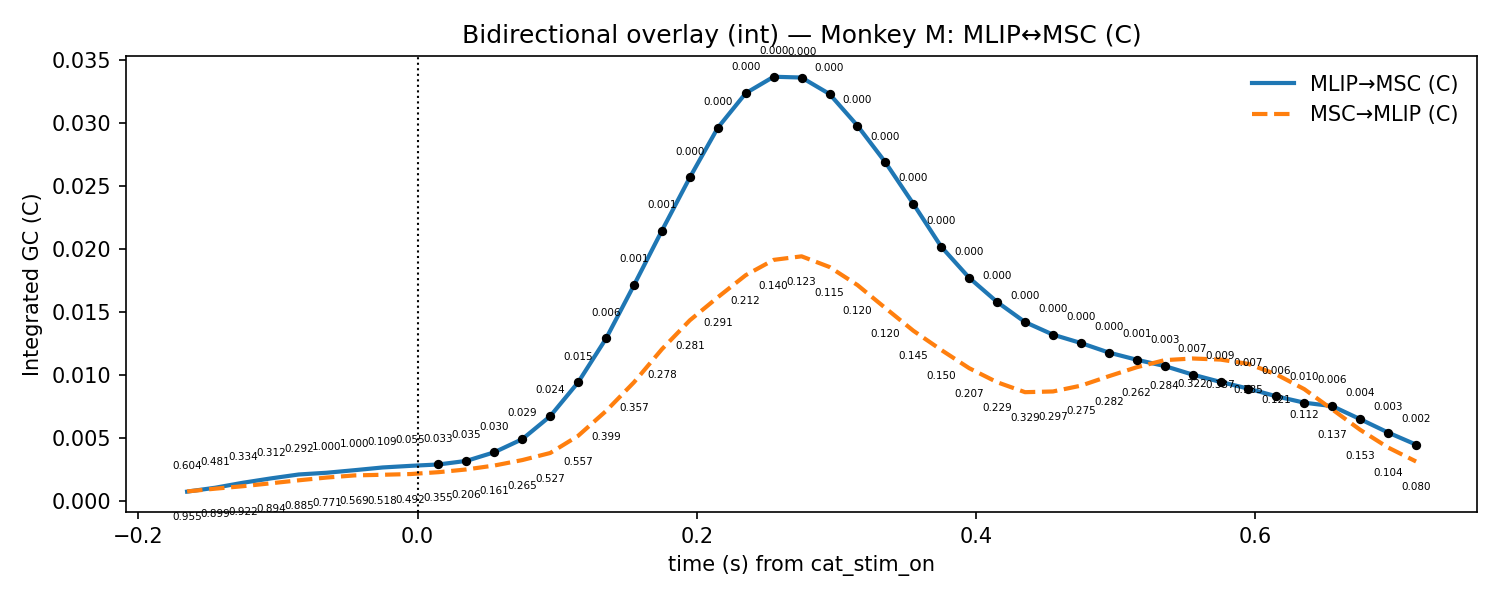

The file beside this chart, header and first rows:
t, mu_AB, lo_AB, hi_AB, p_stouffer_AB, sig_AB, mu_BA, lo_BA, hi_BA, p_stouffer_BA, sig_BA
-0.165, 0.0007239, 0.0004341, 0.001014, 0.6041, 0, 0.0007408, 0.0001687, 0.001313, 0.9546, 0
-0.145, 0.001031, 0.0006397, 0.001422, 0.4805, 0, 0.000957, 0.0003058, 0.001608, 0.8988, 0
-0.125, 0.001429, 0.0009078, 0.001951, 0.3343, 0, 0.001154, 0.0003972, 0.001911, 0.9221, 0
-0.105, 0.001774, 0.001103, 0.002446, 0.3123, 0, 0.001386, 0.0004965, 0.002276, 0.8944, 0
-0.085, 0.002086, 0.001227, 0.002945, 0.2923, 0, 0.001623, 0.0005514, 0.002695, 0.8853, 0
-0.065, 0.002223, 0.001246, 0.0032, 1.0, 0, 0.001843, 0.0006794, 0.003006, 0.7713, 0
-0.045, 0.002427, 0.001355, 0.003499, 1.0, 0, 0.002012, 0.0008046, 0.003219, 0.5688, 0
-0.025, 0.002642, 0.001519, 0.003764, 0.109, 0, 0.002062, 0.0008737, 0.003251, 0.5179, 0
-0.005, 0.002769, 0.001675, 0.003864, 0.05538, 0, 0.00212, 0.0009714, 0.003268, 0.4921, 0
0.015, 0.00288, 0.001781, 0.003978, 0.03296, 1, 0.002268, 0.001104, 0.003432, 0.3551, 0
0.035, 0.003163, 0.001794, 0.004533, 0.03527, 1, 0.002485, 0.001336, 0.003634, 0.2057, 0
0.055, 0.003849, 0.001757, 0.005942, 0.03029, 1, 0.002796, 0.001533, 0.004059, 0.1612, 0
0.075, 0.004888, 0.001692, 0.008084, 0.029, 1, 0.003228, 0.001496, 0.00496, 0.2651, 0
0.095, 0.006712, 0.001689, 0.01173, 0.02351, 1, 0.00379, 0.001299, 0.006281, 0.5267, 0
0.115, 0.009397, 0.002052, 0.01674, 0.01503, 1, 0.005152, 0.001517, 0.008786, 0.5566, 0
0.135, 0.01288, 0.002813, 0.02294, 0.005521, 1, 0.007125, 0.002042, 0.01221, 0.3986, 0
0.155, 0.01711, 0.004032, 0.0302, 0.001447, 1, 0.009404, 0.002437, 0.01637, 0.3573, 0
0.175, 0.02144, 0.00485, 0.03803, 0.0006256, 1, 0.01203, 0.002646, 0.02142, 0.2781, 0
0.195, 0.02566, 0.005631, 0.04569, 0.0001673, 1, 0.01432, 0.002413, 0.02623, 0.281, 0
0.215, 0.0296, 0.005969, 0.05323, 3.244266863566825e-05, 1, 0.01615, 0.001988, 0.03031, 0.2909, 0
0.235, 0.03235, 0.006086, 0.05861, 6.8879197595572705e-06, 1, 0.0179, 0.002048, 0.03376, 0.2123, 0
0.255, 0.03365, 0.005701, 0.0616, 1.723827127708688e-06, 1, 0.01912, 0.001862, 0.03637, 0.1403, 0
0.275, 0.03359, 0.004929, 0.06225, 3.8630728216304533e-07, 1, 0.0194, 0.00109, 0.03771, 0.1229, 0
0.295, 0.03228, 0.003115, 0.06145, 2.043791457184696e-07, 1, 0.01855, 3.798862235419864e-05, 0.03706, 0.1148, 0
0.315, 0.02977, 0.001065, 0.05848, 2.569399935037353e-07, 1, 0.01712, -0.0008825, 0.03512, 0.1201, 0
0.335, 0.02686, -0.000244, 0.05397, 1.018858603041295e-07, 1, 0.0153, -0.001761, 0.03235, 0.1198, 0
0.355, 0.02357, -0.001327, 0.04846, 8.48319738899761e-08, 1, 0.0135, -0.002124, 0.02912, 0.1451, 0
0.375, 0.02016, -0.002377, 0.04269, 9.887674650155276e-07, 1, 0.01197, -0.00252, 0.02646, 0.1497, 0
0.395, 0.0177, -0.003253, 0.03865, 1.8421310952199121e-06, 1, 0.01052, -0.003168, 0.02421, 0.2065, 0
0.415, 0.01578, -0.003585, 0.03514, 2.5451464219505837e-06, 1, 0.009408, -0.003611, 0.02243, 0.2288, 0
0.435, 0.01418, -0.003798, 0.03216, 1.1879750368093411e-05, 1, 0.008617, -0.004065, 0.0213, 0.3294, 0
0.455, 0.01318, -0.003475, 0.02984, 6.068193773023367e-06, 1, 0.008673, -0.004629, 0.02198, 0.2972, 0
0.475, 0.01252, -0.00316, 0.0282, 1.6045090198701928e-05, 1, 0.009134, -0.005398, 0.02367, 0.2752, 0
0.495, 0.01176, -0.003287, 0.02681, 0.0001891, 1, 0.009883, -0.006326, 0.02609, 0.2819, 0
0.515, 0.01119, -0.003757, 0.02614, 0.001063, 1, 0.0106, -0.007123, 0.02832, 0.2619, 0
0.535, 0.01069, -0.00383, 0.02521, 0.002878, 1, 0.01116, -0.007644, 0.02996, 0.2842, 0
0.555, 0.01001, -0.003777, 0.0238, 0.006655, 1, 0.01129, -0.007878, 0.03046, 0.322, 0
0.575, 0.009428, -0.003542, 0.0224, 0.009071, 1, 0.0112, -0.007712, 0.03012, 0.3367, 0
0.595, 0.008897, -0.003049, 0.02084, 0.006748, 1, 0.01086, -0.006969, 0.02869, 0.1848, 0
0.615, 0.008288, -0.002659, 0.01923, 0.005915, 1, 0.01002, -0.005806, 0.02585, 0.1212, 0
0.635, 0.007782, -0.00264, 0.0182, 0.01011, 1, 0.008856, -0.004408, 0.02212, 0.1119, 0
0.655, 0.007511, -0.002332, 0.01735, 0.006086, 1, 0.007248, -0.002911, 0.01741, 0.1373, 0
0.675, 0.006474, -0.001745, 0.01469, 0.003903, 1, 0.005628, -0.001814, 0.01307, 0.1528, 0
0.695, 0.005413, -0.001174, 0.012, 0.002744, 1, 0.004223, -0.0008599, 0.009306, 0.104, 0
0.715, 0.004454, -0.0007681, 0.009676, 0.002389, 1, 0.003116, -0.0002402, 0.006471, 0.07973, 0
